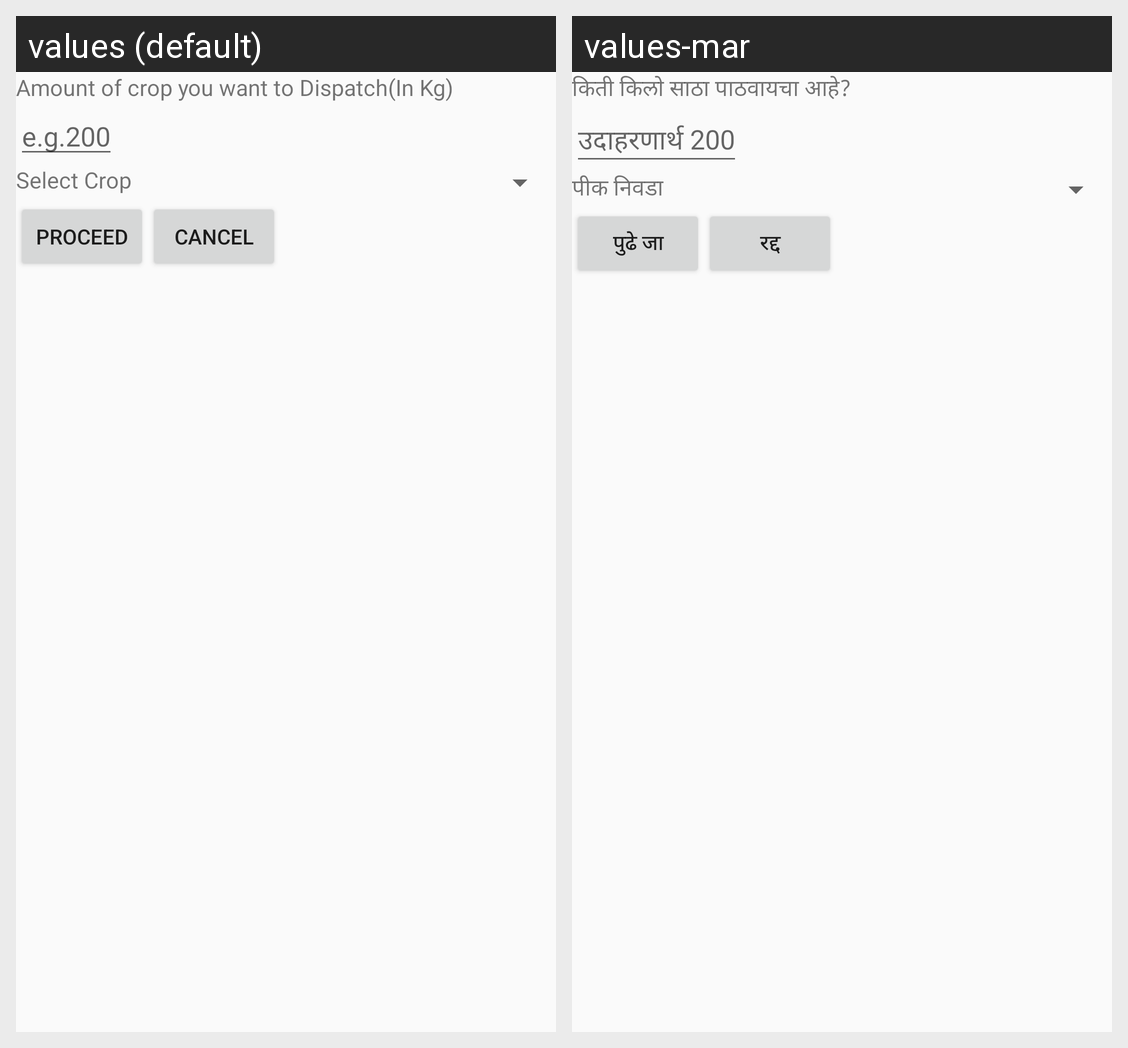

For this localized Android screen grid, give each drawn string resource with its value in every locale shown.
Android screen res/layout/get_dispatch_amount_dialog.xml rendered under 2 locales, left to right: values (default), values-mar. Device: Nexus 5 (rendered at 1080×1920; each locale shown at half size, 540×960, under a caption strip naming it); theme AppTheme.
Strings drawn on this screen, with the default value and each locale's value (text and hints the layout hard-codes, and strings that could not be matched under every locale, appear in the picture but are not listed):

dialog_accept_dispatch_amount
  values: Amount of crop you want to Dispatch(In Kg)
  values-mar: किती किलो साठा पाठवायचा आहे?

hint_dispatch_stock_amount
  values: e.g.200
  values-mar: उदाहरणार्थ 200

selectcrop
  values: Select Crop
  values-mar: पीक निवडा

proceed_as_string
  values: Proceed
  values-mar: पुढे जा

cancel_as_string
  values: Cancel
  values-mar: रद्द
